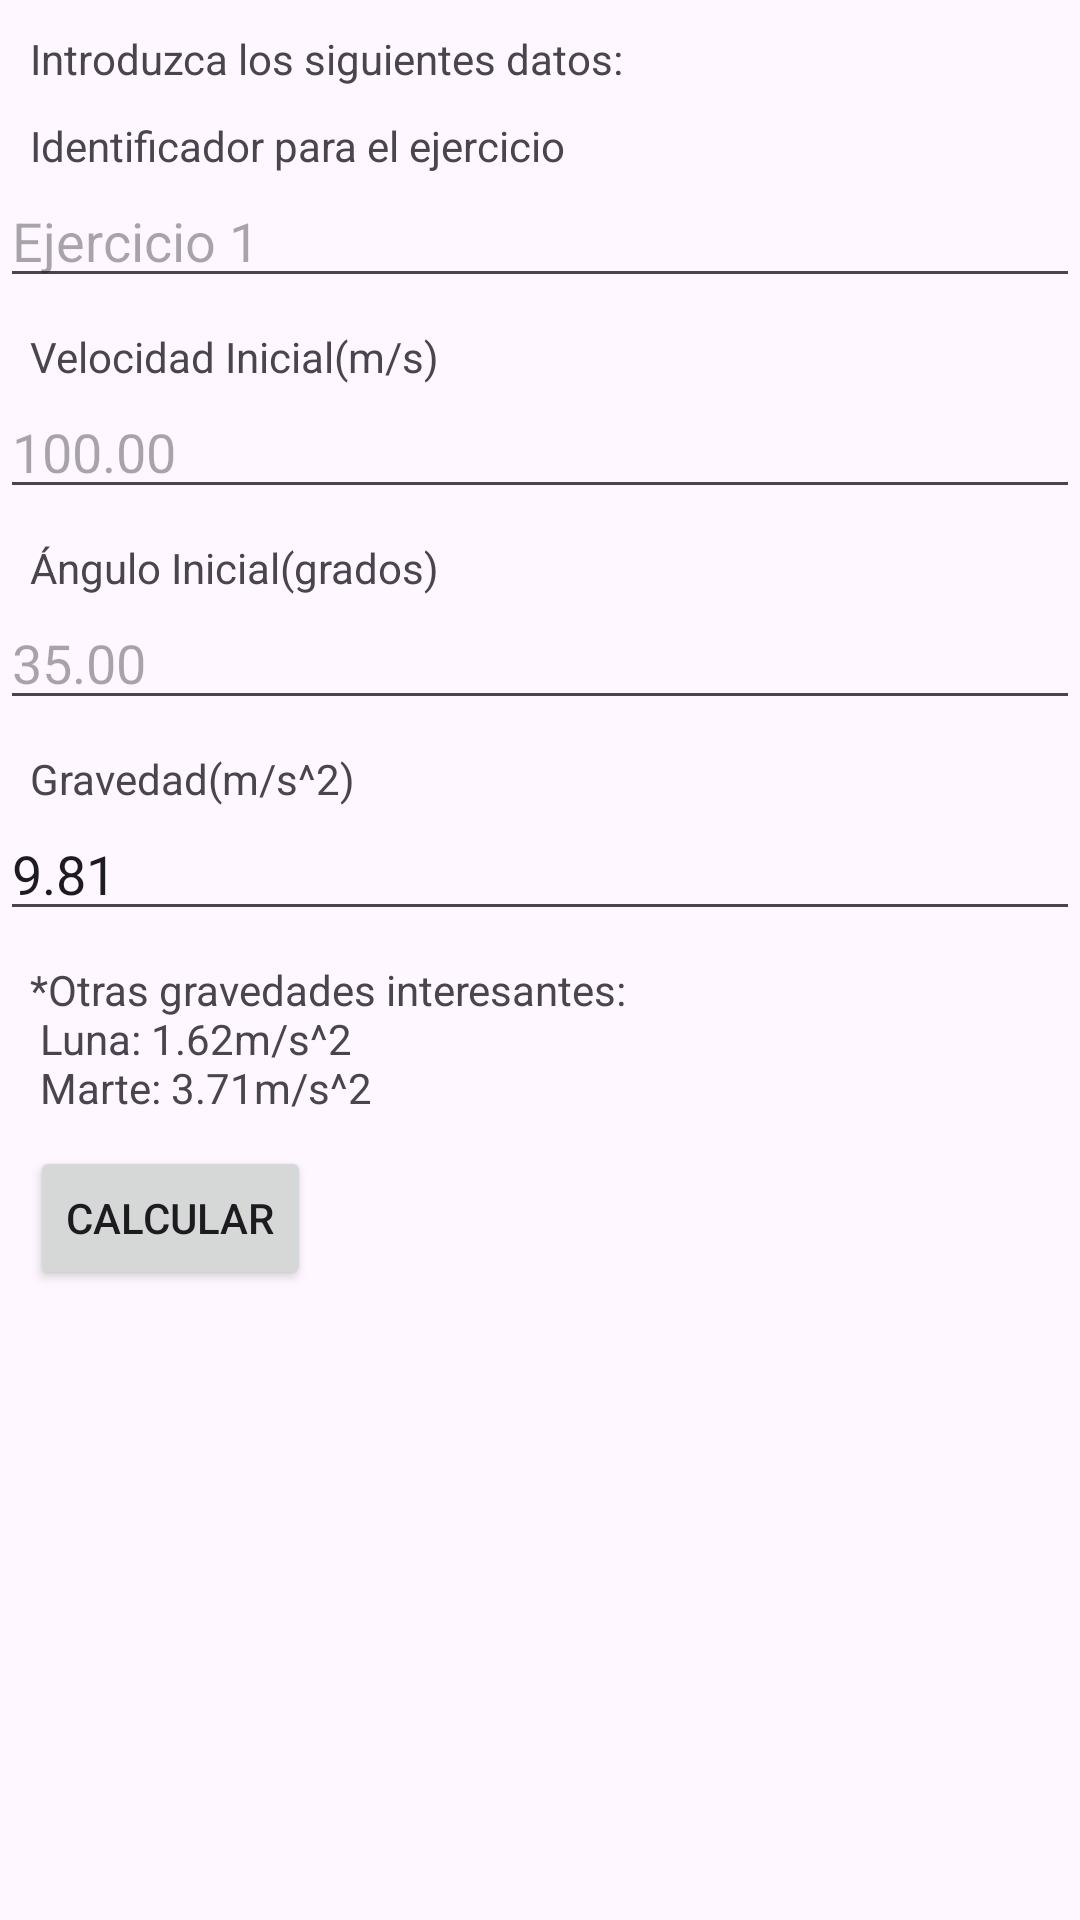

Layout XML and referenced resources for this Android screen:
<!-- AndroidManifest.xml: application theme Theme.ProjectilePath -->
<!-- res/layout/activity_insert_data.xml -->
<?xml version="1.0" encoding="utf-8"?>
<LinearLayout xmlns:android="http://schemas.android.com/apk/res/android"
    xmlns:app="http://schemas.android.com/apk/res-auto"
    xmlns:tools="http://schemas.android.com/tools"
    android:layout_width="match_parent"
    android:layout_height="match_parent"
    android:orientation="vertical"
    tools:context=".InsertDataActivity">

    <TextView
        android:layout_width="wrap_content"
        android:layout_height="wrap_content"
        android:layout_marginTop="10dp"
        android:layout_marginLeft="10dp"
        android:text="Introduzca los siguientes datos:"
        android:layout_gravity=""/>


    <TextView
        android:layout_width="wrap_content"
        android:layout_height="wrap_content"
        android:layout_marginTop="10dp"
        android:layout_marginLeft="10dp"
        android:text="Identificador para el ejercicio "/>

    <EditText
        android:layout_width="match_parent"
        android:layout_height="wrap_content"
        android:id="@+id/et_exercise_id"
        android:hint="Ejercicio 1"/>

    <TextView
        android:layout_width="wrap_content"
        android:layout_height="wrap_content"
        android:layout_marginTop="10dp"
        android:layout_marginLeft="10dp"
        android:text="Velocidad Inicial(m/s)"/>

    <EditText
        android:layout_width="match_parent"
        android:layout_height="wrap_content"
        android:id="@+id/et_initial_velocity"
        android:inputType="numberDecimal"
        android:hint="100.00"/>

    <TextView
        android:layout_width="wrap_content"
        android:layout_height="wrap_content"
        android:layout_marginTop="10dp"
        android:layout_marginLeft="10dp"
        android:text="Ángulo Inicial(grados)"/>

    <EditText
        android:layout_width="match_parent"
        android:layout_height="wrap_content"
        android:id="@+id/et_initial_angle"
        android:inputType="numberDecimal"
        android:hint="35.00"/>

    <TextView
        android:layout_width="wrap_content"
        android:layout_height="wrap_content"
        android:layout_marginTop="10dp"
        android:layout_marginLeft="10dp"
        android:text="Gravedad(m/s^2)"/>

    <EditText
        android:layout_width="match_parent"
        android:layout_height="wrap_content"
        android:id="@+id/et_gravity"
        android:inputType="numberDecimal"
        android:text="9.81"
        android:hint="9.81"/>

    <TextView
        android:layout_width="wrap_content"
        android:layout_height="wrap_content"
        android:layout_marginTop="10dp"
        android:layout_marginLeft="10dp"
        android:text="@string/tv_tips_text"
        android:id="@+id/tv_tips"/>

    <Button
        android:layout_width="wrap_content"
        android:layout_height="wrap_content"
        android:layout_marginTop="10dp"
        android:layout_marginLeft="10dp"
        android:id="@+id/btn_calculate_equation"
        android:text="Calcular"/>





</LinearLayout>
<!-- resources referenced by this layout -->
<resources>
  <string name="tv_tips_text">*Otras gravedades interesantes: \n Luna: 1.62m/s^2 \n Marte: 3.71m/s^2</string>
  <style name="Theme.ProjectilePath" parent="Base.Theme.ProjectilePath" />
  <style name="Base.Theme.ProjectilePath" parent="Theme.Material3.DayNight.NoActionBar">
          
          
      </style>
</resources>
